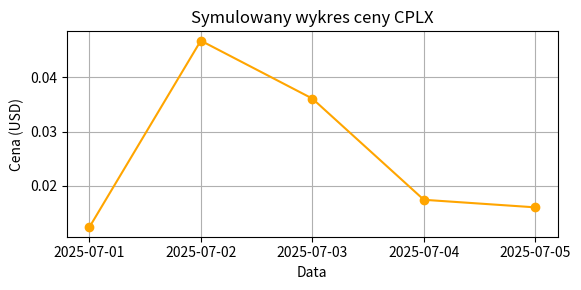

Here is the Python script that generated this plot:

import datetime
import json
import random
import matplotlib.pyplot as plt

now = datetime.datetime.now()
date = now.strftime('%Y-%m-%d')
time = now.strftime('%H:%M:%S')

# Symulowane ceny
dates = [f"2025-07-{str(i).zfill(2)}" for i in range(1, 6)]
prices = [round(random.uniform(0.01, 0.05), 4) for _ in range(5)]

# Generowanie wykresu
plt.figure(figsize=(6, 3))
plt.plot(dates, prices, marker='o', color='orange')
plt.title('Symulowany wykres ceny CPLX')
plt.xlabel('Data')
plt.ylabel('Cena (USD)')
plt.grid(True)
plt.tight_layout()
plt.savefig("chart.png")
plt.close()

# Wczytanie alertu
try:
    with open("alerts.json") as f:
        alert = json.load(f)
        alert_status = alert.get("status", "inactive")
        alert_msg = alert.get("message", "")
except Exception:
    alert_status = "inactive"
    alert_msg = ""

# Generowanie HTML
with open("index.html", "w") as f:
    f.write(f"""<!DOCTYPE html>
<html lang='pl'>
<head>
    <meta charset='UTF-8'>
    <meta name='viewport' content='width=device-width, initial-scale=1.0'>
    <title>Coinplex Monitor</title>
    <style>
        body {{ background-color: #111; color: #eee; font-family: sans-serif; padding: 20px; }}
        .alert {{ background: #300; color: #f66; padding: 10px; border: 1px solid red; margin: 20px 0; }}
        .status-box {{ background: #222; padding: 15px; border-left: 5px solid orange; }}
    </style>
</head>
<body>
    <h1>🪙 CPLX</h1>
    <p>Ostatnia aktualizacja: <b>{date} {time}</b></p>
    {f'<div class="alert">{alert_msg}</div>' if alert_status == 'active' else ''}
    <div class='status-box'>
        <b>STATUS:</b> Token CPLX nadal bez ceny rynkowej<br>
        <b>OSTRZEŻENIE:</b> Brak aktywnych giełd, token w fazie zamkniętej emisji.
    </div>
    <h2>Symulowany wykres CPLX</h2>
    <img src="chart.png" width="100%" />
    <h3>Twoja inwestycja</h3>
    <p>Kwota zainwestowana: <b>1000 USD</b></p>
    <p>Możliwość wypłaty: <i>Brak w tej chwili</i></p>
</body>
</html>""")
